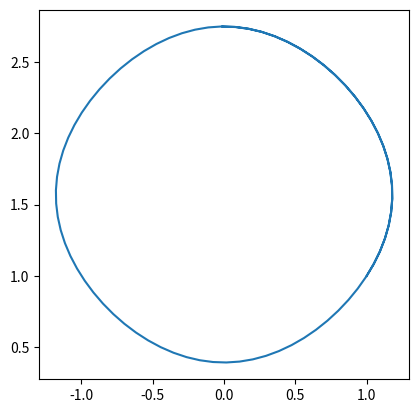

The matplotlib source for this figure:
import matplotlib.pyplot as plt
import numpy as np
from scipy import integrate


def f(t, r):
    x, y = r

    fx = np.cos(y)
    fy = np.sin(x)

    return fx, fy


sol = integrate.solve_ivp(
    f, t_span=(0, 10), y0=(1, 1),
    t_eval=np.linspace(0, 10, 100),
)


t = sol.t
x, y = sol.y
plt.plot(x, y)
plt.axis('scaled')
plt.show()
